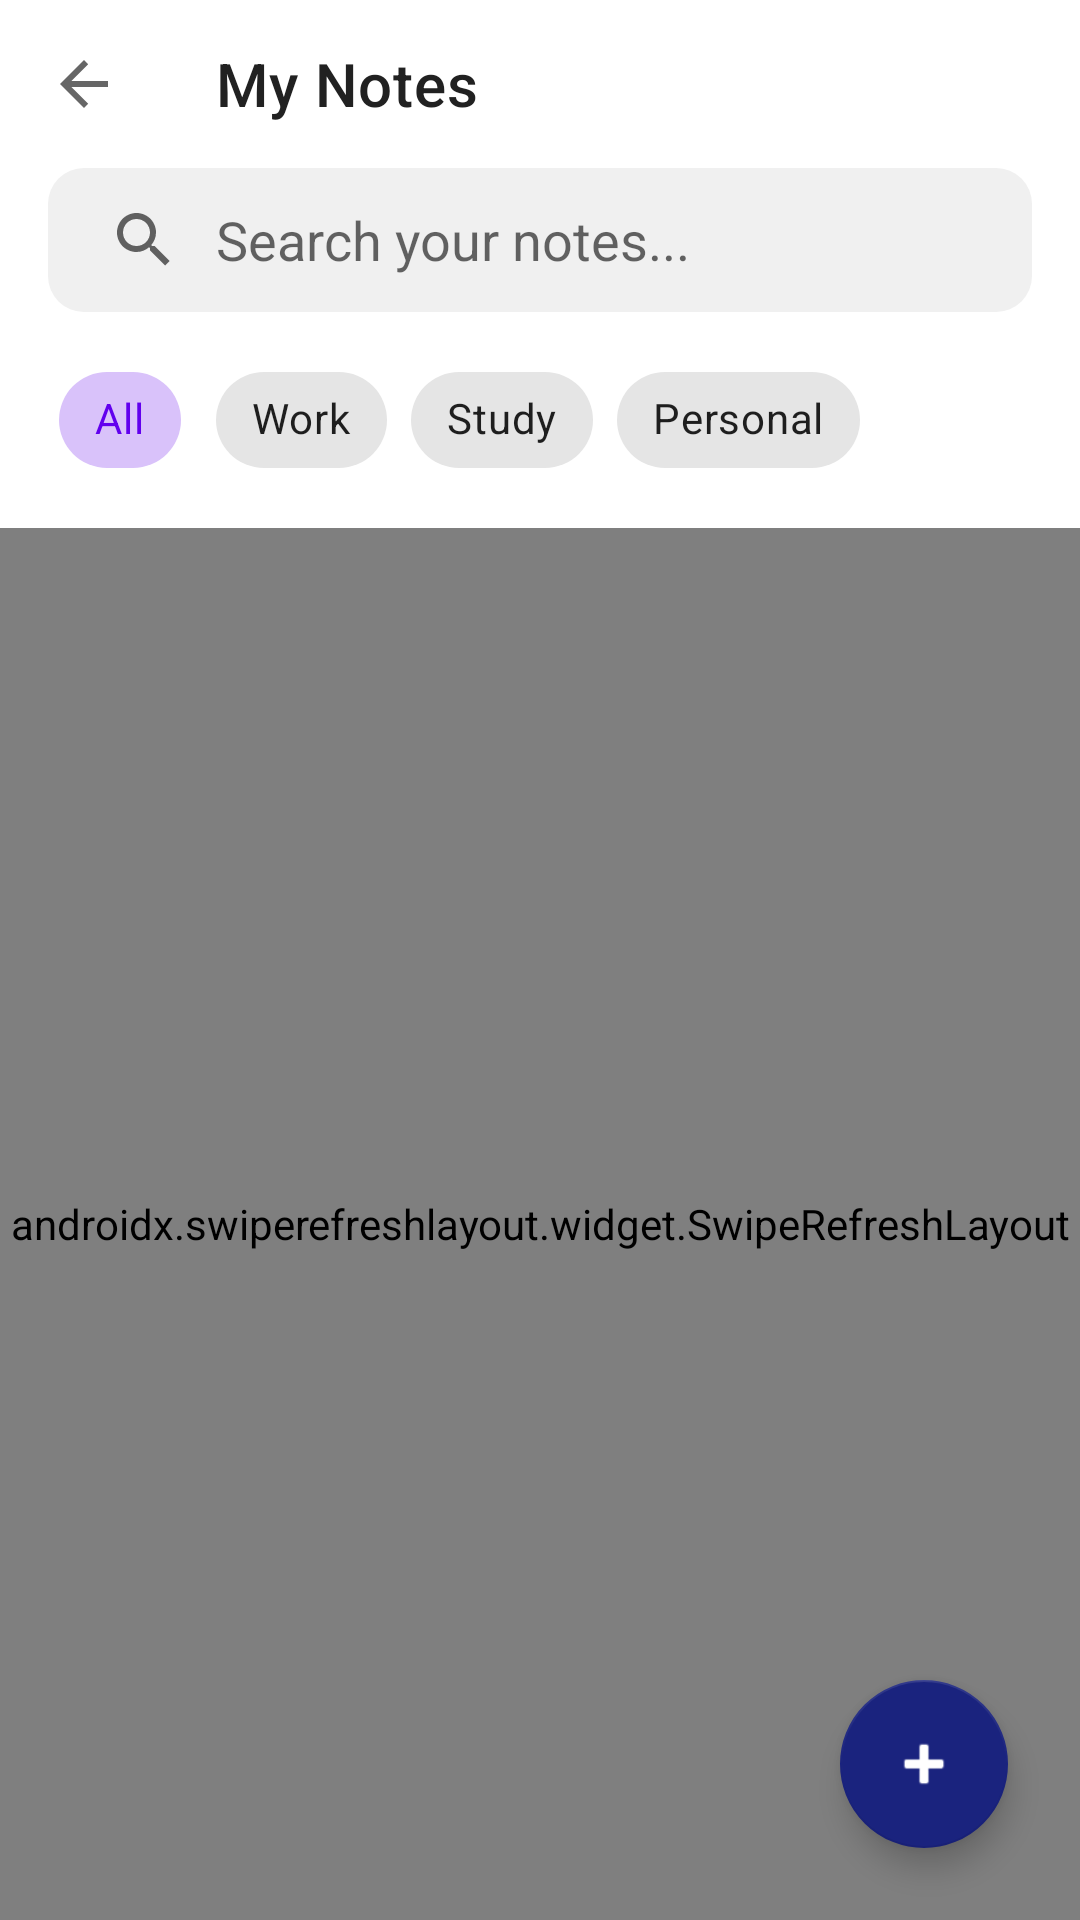

Reconstruct the res/layout file that produces this screen, plus the resources it refers to.
<!-- AndroidManifest.xml: application theme Theme.MediaNotesApp -->
<!-- res/layout/activity_notes.xml -->
<?xml version="1.0" encoding="utf-8"?>
<androidx.coordinatorlayout.widget.CoordinatorLayout xmlns:android="http://schemas.android.com/apk/res/android"
    xmlns:app="http://schemas.android.com/apk/res-auto"
    xmlns:tools="http://schemas.android.com/tools"
    android:id="@+id/coordinatorLayout"
    android:layout_width="match_parent"
    android:layout_height="match_parent"
    android:background="@color/background_soft"
    tools:context=".NotesActivity">

    <com.google.android.material.appbar.AppBarLayout
        android:layout_width="match_parent"
        android:layout_height="wrap_content"
        android:background="@color/surface_white"
        app:elevation="0dp">

        <androidx.appcompat.widget.Toolbar
            android:id="@+id/toolbar"
            android:layout_width="match_parent"
            android:layout_height="?attr/actionBarSize"
            app:title="My Notes"
            app:titleTextColor="@color/text_primary"
            app:titleTextAppearance="@style/TextAppearance.MaterialComponents.Headline6"
            app:navigationIcon="?attr/homeAsUpIndicator"
            app:navigationIconTint="@color/text_primary" />

        <LinearLayout
            android:layout_width="match_parent"
            android:layout_height="wrap_content"
            android:orientation="vertical"
            android:paddingHorizontal="16dp"
            android:paddingBottom="12dp">

            <androidx.appcompat.widget.SearchView
                android:id="@+id/searchView"
                android:layout_width="match_parent"
                android:layout_height="wrap_content"
                android:background="@drawable/bg_search"
                app:iconifiedByDefault="false"
                app:queryHint="Search your notes..."
                app:queryBackground="@android:color/transparent" />

            <HorizontalScrollView
                android:layout_width="match_parent"
                android:layout_height="wrap_content"
                android:layout_marginTop="12dp"
                android:scrollbars="none">

                <com.google.android.material.chip.ChipGroup
                    android:id="@+id/chipGroupFilter"
                    android:layout_width="wrap_content"
                    android:layout_height="wrap_content"
                    app:singleSelection="true"
                    app:selectionRequired="true">

                    <com.google.android.material.chip.Chip
                        android:id="@+id/chipAll"
                        style="@style/Widget.MaterialComponents.Chip.Choice"
                        android:layout_width="wrap_content"
                        android:layout_height="wrap_content"
                        android:text="All"
                        android:checked="true" />

                    <com.google.android.material.chip.Chip
                        android:id="@+id/chipWork"
                        style="@style/Widget.MaterialComponents.Chip.Choice"
                        android:layout_width="wrap_content"
                        android:layout_height="wrap_content"
                        android:text="Work" />

                    <com.google.android.material.chip.Chip
                        android:id="@+id/chipStudy"
                        style="@style/Widget.MaterialComponents.Chip.Choice"
                        android:layout_width="wrap_content"
                        android:layout_height="wrap_content"
                        android:text="Study" />

                    <com.google.android.material.chip.Chip
                        android:id="@+id/chipPersonal"
                        style="@style/Widget.MaterialComponents.Chip.Choice"
                        android:layout_width="wrap_content"
                        android:layout_height="wrap_content"
                        android:text="Personal" />

                </com.google.android.material.chip.ChipGroup>
            </HorizontalScrollView>
        </LinearLayout>

    </com.google.android.material.appbar.AppBarLayout>

    <androidx.swiperefreshlayout.widget.SwipeRefreshLayout
        android:id="@+id/swipeRefresh"
        android:layout_width="match_parent"
        android:layout_height="match_parent"
        app:layout_behavior="@string/appbar_scrolling_view_behavior">

        <FrameLayout
            android:layout_width="match_parent"
            android:layout_height="match_parent">

            <androidx.recyclerview.widget.RecyclerView
                android:id="@+id/rvNotes"
                android:layout_width="match_parent"
                android:layout_height="match_parent"
                android:clipToPadding="false"
                android:paddingHorizontal="16dp"
                android:paddingTop="8dp"
                android:paddingBottom="80dp"
                tools:listitem="@layout/note_item" />

            <include
                android:id="@+id/emptyState"
                layout="@layout/empty_state_notes" />

        </FrameLayout>
    </androidx.swiperefreshlayout.widget.SwipeRefreshLayout>

    <com.google.android.material.floatingactionbutton.FloatingActionButton
        android:id="@+id/fabAddNote"
        android:layout_width="wrap_content"
        android:layout_height="wrap_content"
        android:layout_gravity="bottom|end"
        android:layout_margin="24dp"
        android:contentDescription="Add new note"
        app:srcCompat="@android:drawable/ic_input_add"
        app:backgroundTint="@color/primary_deep"
        app:tint="@color/white"
        app:fabSize="normal" />

</androidx.coordinatorlayout.widget.CoordinatorLayout>
<!-- res/layout/note_item.xml (included above) -->
<?xml version="1.0" encoding="utf-8"?>
<com.google.android.material.card.MaterialCardView xmlns:android="http://schemas.android.com/apk/res/android"
    xmlns:app="http://schemas.android.com/apk/res-auto"
    android:layout_width="match_parent"
    android:layout_height="wrap_content"
    android:layout_marginHorizontal="16dp"
    android:layout_marginVertical="8dp"
    app:cardCornerRadius="16dp"
    app:cardElevation="3dp"
    app:cardBackgroundColor="?attr/colorSurface"
    app:strokeWidth="0dp"
    android:clickable="true"
    android:focusable="true"
    android:foreground="?attr/selectableItemBackground">

    <RelativeLayout
        android:layout_width="match_parent"
        android:layout_height="wrap_content"
        android:padding="12dp">

        <com.google.android.material.card.MaterialCardView
            android:id="@+id/cvThumbnail"
            android:layout_width="88dp"
            android:layout_height="88dp"
            app:cardCornerRadius="12dp"
            app:cardElevation="0dp"
            app:strokeWidth="0dp"
            app:cardBackgroundColor="?attr/colorSurface">

            <ImageView
                android:id="@+id/ivNoteThumbnail"
                android:layout_width="match_parent"
                android:layout_height="match_parent"
                android:scaleType="centerCrop"
                android:src="@android:drawable/ic_menu_gallery"
                android:alpha="0.9" />
        </com.google.android.material.card.MaterialCardView>

        <LinearLayout
            android:id="@+id/llContent"
            android:layout_width="match_parent"
            android:layout_height="wrap_content"
            android:orientation="vertical"
            android:layout_toEndOf="@id/cvThumbnail"
            android:layout_marginStart="16dp"
            android:layout_toStartOf="@+id/ivFavorite">

            <TextView
                android:id="@+id/tvNoteTitle"
                android:layout_width="match_parent"
                android:layout_height="wrap_content"
                android:text="Meeting Notes"
                android:textSize="17sp"
                android:fontFamily="sans-serif-medium"
                android:textColor="?attr/colorOnSurface"
                android:maxLines="1"
                android:ellipsize="end" />

            <TextView
                android:id="@+id/tvNoteDescription"
                android:layout_width="match_parent"
                android:layout_height="wrap_content"
                android:text="Discussed the new design system and project timelines for Q4."
                android:textSize="14sp"
                android:textColor="?attr/colorOnSurface"
                android:maxLines="2"
                android:ellipsize="end"
                android:layout_marginTop="4dp" />

            <LinearLayout
                android:layout_width="match_parent"
                android:layout_height="wrap_content"
                android:orientation="horizontal"
                android:layout_marginTop="10dp"
                android:gravity="center_vertical">

                <TextView
                    android:id="@+id/tvNoteType"
                    android:layout_width="wrap_content"
                    android:layout_height="wrap_content"
                    android:text="Work"
                    android:textSize="11sp"
                    android:fontFamily="sans-serif-medium"
                    android:paddingHorizontal="10dp"
                    android:paddingVertical="3dp"
                    android:background="@drawable/bg_tag"
                    android:textColor="@color/chip_work_text" />

                <View
                    android:layout_width="0dp"
                    android:layout_height="0dp"
                    android:layout_weight="1" />

                <TextView
                    android:id="@+id/tvNoteDate"
                    android:layout_width="wrap_content"
                    android:layout_height="wrap_content"
                    android:text="Oct 24, 2023"
                    android:textSize="12sp"
                    android:textColor="?attr/colorOnSurface" />
            </LinearLayout>
        </LinearLayout>

        <ImageView
            android:id="@+id/ivFavorite"
            android:layout_width="32dp"
            android:layout_height="32dp"
            android:layout_alignParentEnd="true"
            android:layout_centerVertical="true"
            android:padding="4dp"
            android:src="@android:drawable/btn_star_big_off"
            app:tint="@color/accent_teal"
            android:contentDescription="Favorite icon" />

    </RelativeLayout>
</com.google.android.material.card.MaterialCardView>
<!-- res/layout/empty_state_notes.xml (included above) -->
<?xml version="1.0" encoding="utf-8"?>
<LinearLayout xmlns:android="http://schemas.android.com/apk/res/android"
    android:layout_width="match_parent"
    android:layout_height="match_parent"
    android:gravity="center"
    android:orientation="vertical"
    android:padding="32dp"
    android:visibility="gone">

    <ImageView
        android:layout_width="120dp"
        android:layout_height="120dp"
        android:alpha="0.3"
        android:src="@android:drawable/ic_menu_edit"
        android:tint="@color/text_secondary" />

    <TextView
        android:layout_width="wrap_content"
        android:layout_height="wrap_content"
        android:layout_marginTop="16dp"
        android:fontFamily="sans-serif-medium"
        android:text="No notes yet"
        android:textColor="@color/text_primary"
        android:textSize="20sp" />

    <TextView
        android:layout_width="wrap_content"
        android:layout_height="wrap_content"
        android:layout_marginTop="8dp"
        android:gravity="center"
        android:text="Start by creating your first note"
        android:textColor="@color/text_secondary"
        android:textSize="14sp" />

</LinearLayout>
<!-- resources referenced by this layout -->
<resources>
  <color name="accent_teal">#009688</color>
  <color name="background_soft">#F8F9FA</color>
  <color name="chip_work_text">#1976D2</color>
  <color name="primary_deep">#1A237E</color>
  <color name="surface_white">#FFFFFF</color>
  <color name="text_primary">#212121</color>
  <color name="text_secondary">#757575</color>
  <color name="white">#FFFFFFFF</color>
  <!-- drawable bg_search (drawable) -->
  <?xml version="1.0" encoding="utf-8"?>
  <shape xmlns:android="http://schemas.android.com/apk/res/android">
      <solid android:color="#F0F0F0" />
      <corners android:radius="12dp" />
  </shape>
  <!-- drawable bg_tag (drawable) -->
  <?xml version="1.0" encoding="utf-8"?>
  <shape xmlns:android="http://schemas.android.com/apk/res/android">
      <solid android:color="@color/purple_500" />
      <corners android:radius="16dp" />
  </shape>
  <style name="Theme.MediaNotesApp" parent="Theme.MediaNotes.Light" />
  <color name="purple_500">#FF6200EE</color>
  <style name="Theme.MediaNotes.Light" parent="Theme.MaterialComponents.DayNight.NoActionBar">
          <item name="colorPrimary">@color/purple_500</item>
          <item name="colorOnPrimary">@color/white</item>
          <item name="colorSurface">@color/white</item>
          <item name="colorOnSurface">@color/black</item>
          <item name="android:windowBackground">?attr/colorSurface</item>
          <item name="android:statusBarColor">?attr/colorSurface</item>
          <item name="android:navigationBarColor">?attr/colorSurface</item>
      </style>
  <color name="black">#FF000000</color>
</resources>
